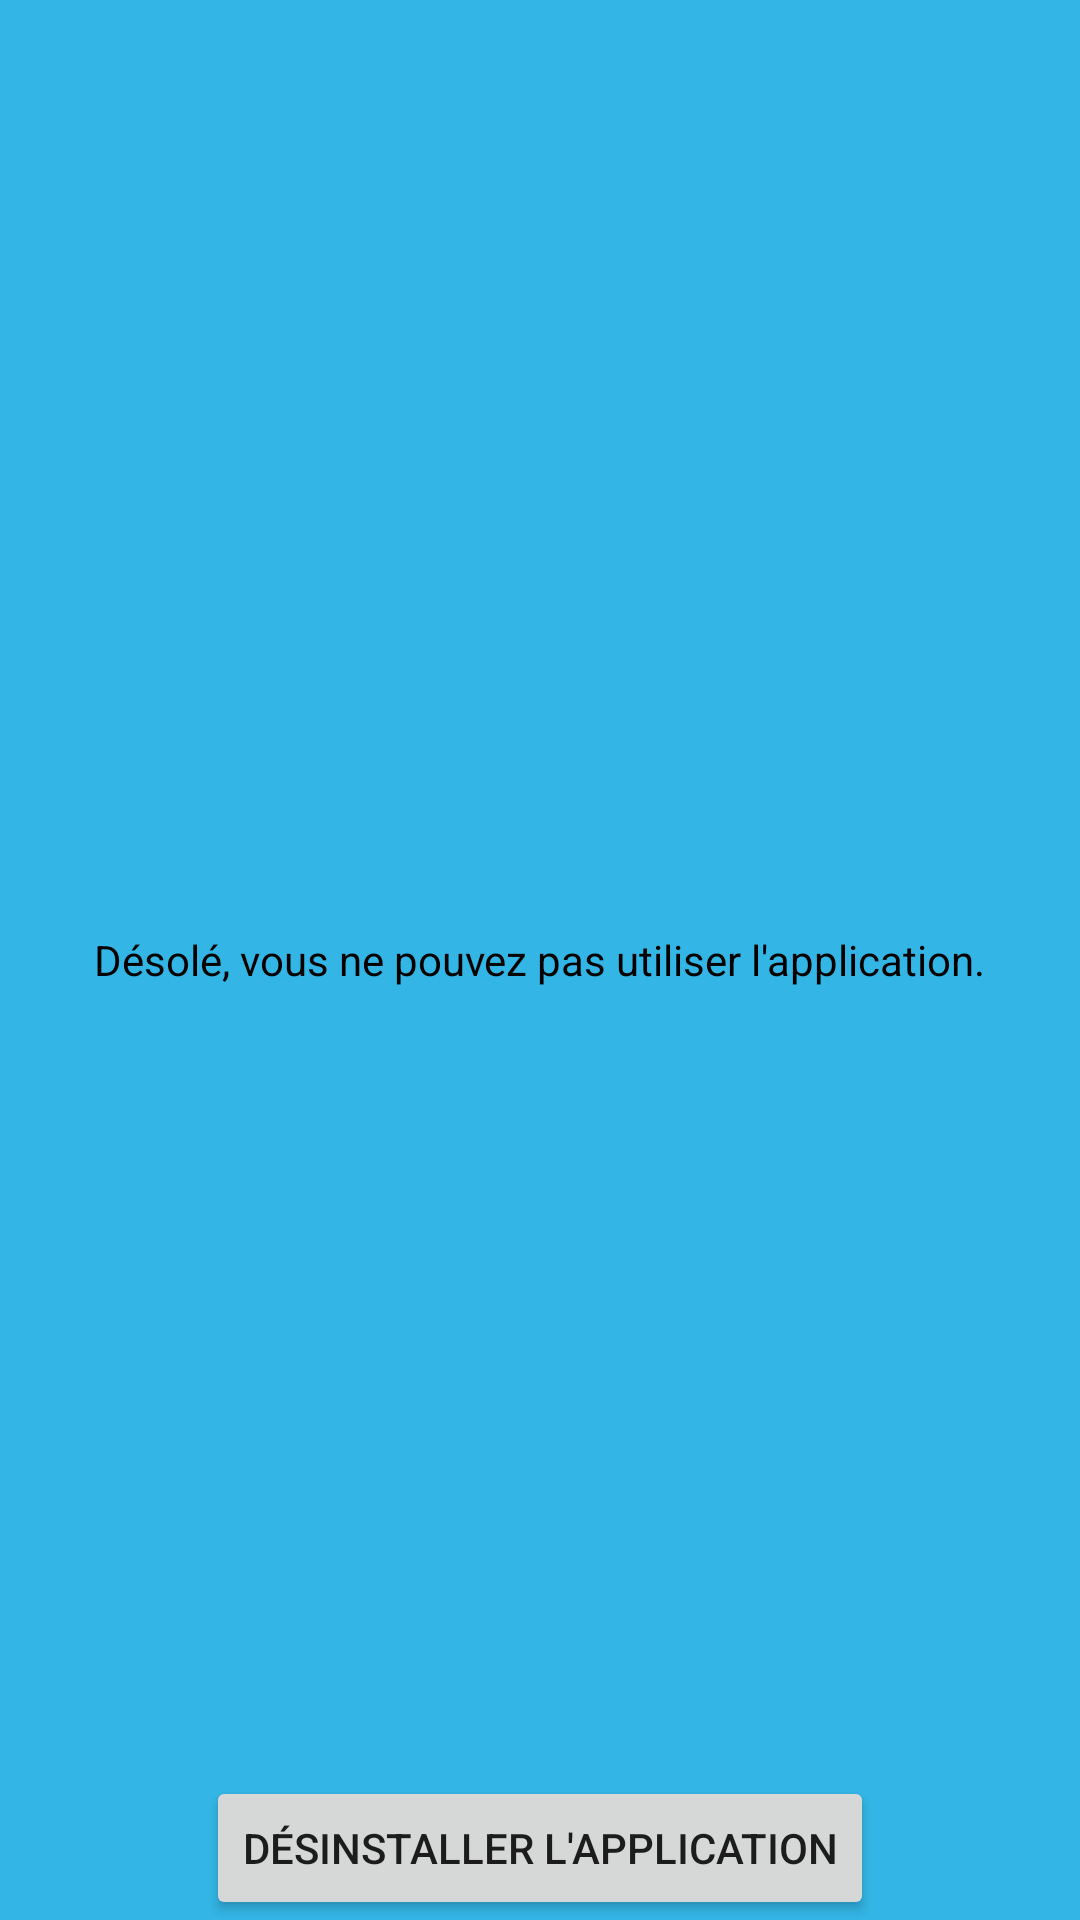

Android layout source for this screen:
<!-- AndroidManifest.xml: application theme AppTheme -->
<!-- res/layout/activity_reponse_questionnaire.xml -->
<RelativeLayout xmlns:android="http://schemas.android.com/apk/res/android"
    xmlns:tools="http://schemas.android.com/tools" android:layout_width="match_parent"
    android:layout_height="match_parent" android:paddingLeft="@dimen/activity_horizontal_margin"
    android:paddingRight="@dimen/activity_horizontal_margin"
    android:paddingTop="@dimen/activity_vertical_margin"
    android:paddingBottom="@dimen/activity_vertical_margin"
    tools:context="com.example.creantreprise.utilisateurNonConcerne"
    android:background="@color/bleuAppli">

    <TextView android:text="@string/nonconcerne" android:layout_width="wrap_content"
        android:layout_height="wrap_content"
        android:id="@+id/nonconcerné"
        android:layout_centerVertical="true"
        android:layout_centerHorizontal="true"
        android:textColor="#ff000000" />

    <Button
        android:layout_width="wrap_content"
        android:layout_height="wrap_content"
        android:text="Désinstaller l&apos;application"
        android:id="@+id/okreponse"
        android:layout_alignParentBottom="true"
        android:layout_centerHorizontal="true" />

</RelativeLayout>
<!-- resources referenced by this layout -->
<resources>
  <color name="bleuAppli">#FF33B5E5</color>
  <string name="nonconcerne">Désolé, vous ne pouvez pas utiliser l\'application.</string>
  <style name="AppTheme" parent="AppBaseTheme">
          
      </style>
  <style name="AppBaseTheme" parent="Theme.AppCompat.Light">
          
      </style>
</resources>
